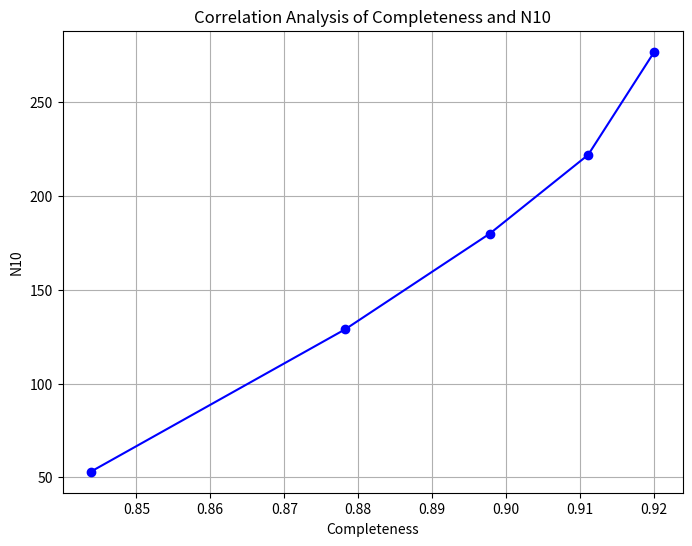

Generate this figure with matplotlib:
import matplotlib.pyplot as plt

# Data
N10 = [53, 129, 180, 222, 277]
Completeness = [0.8438354712833923, 0.8782508581969166, 0.8977797710226826, 0.911072700517591, 0.9200205109252527]

# Plot
plt.figure(figsize=(8, 6))
plt.plot(Completeness, N10, marker='o', linestyle='-', color='b')
plt.title('Correlation Analysis of Completeness and N10')
plt.xlabel('Completeness')
plt.ylabel('N10')
plt.grid(True)
plt.show()
